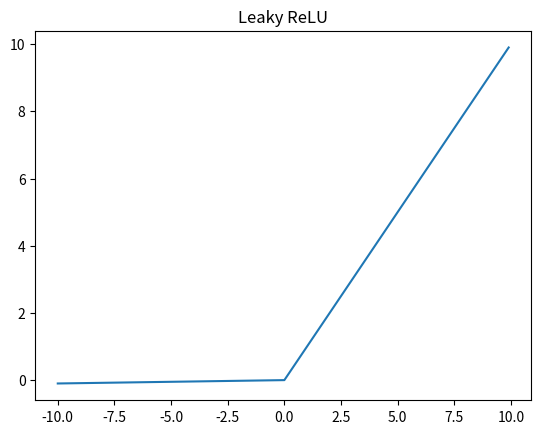

Reproduce this figure in Python.
'''
# Author: yangbinchao
# Date:   2021-11-29
# Email:  heroybc@qq.com
# Describe: 对激活函数进行可视化
'''


import matplotlib.pyplot as plt
import numpy as np
import math

title = "Leaky ReLU"

def elu(x,alpha=1):
    a = x[x>0]
    b = alpha*(math.e**(x[x<0])-1)
    result=np.concatenate((b,a),axis=0)
    return result

def relu(x):
    if x >= 0:
        return x
    else :
        return np.exp(x)-1
    #return np.maximum(0,x)

def leakyRelu(x,alpha=1):
    aa = 0.01
    a = x[x>0]
    b = alpha*(0.01*(x[x<0]))
    result=np.concatenate((b,a),axis=0)
    return result

x = np.arange(-10, 10, 0.1)
y=leakyRelu(x)


plt.title(title)
plt.plot(x, y)
plt.savefig("test.png")
# plt.show()
